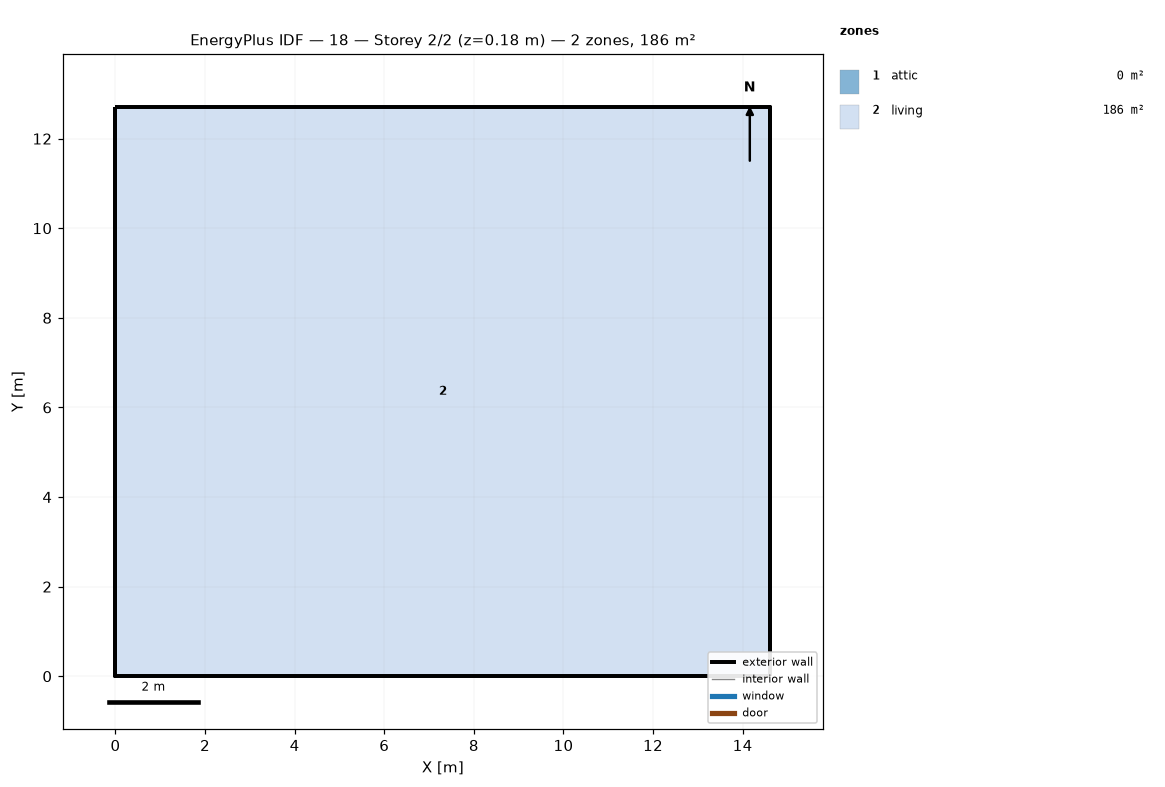
=== STOREY PLAN SPEC (per zone: floor XY polygon, exterior-wall plan segments, windows/doors) ===
zone 1: attic  (0.0 m²)
  exterior wall: (14.62, 0.00) – (14.62, 12.71) – (14.62, 6.36)  [19.1 m]
  exterior wall: (0.00, 12.71) – (0.00, 0.00) – (0.00, 6.36)  [19.1 m]
zone 2: living  (185.8 m²)
  floor: (0.00, 0.00) (0.00, 12.71) (14.62, 12.71) (14.62, 0.00)
  exterior wall: (0.00, 0.00) – (14.62, 0.00)  [14.6 m]
  exterior wall: (14.62, 0.00) – (14.62, 12.71)  [12.7 m]
  exterior wall: (14.62, 12.71) – (0.00, 12.71)  [14.6 m]
  exterior wall: (0.00, 12.71) – (0.00, 0.00)  [12.7 m]

=== DERIVED (storey summary) ===
Building: 18
Storey: 2 of 2  (floor level z = 0.18 m)
Storey gross floor area: 185.8 m²
Zones on this storey: 2
  - attic: floor 0.0 m²; exterior wall 38.1 m (17.4 m²); WWR 0.0%
  - living: floor 185.8 m²; exterior wall 54.7 m (149.9 m²); WWR 0.0%
Zone adjacency: (none detected)